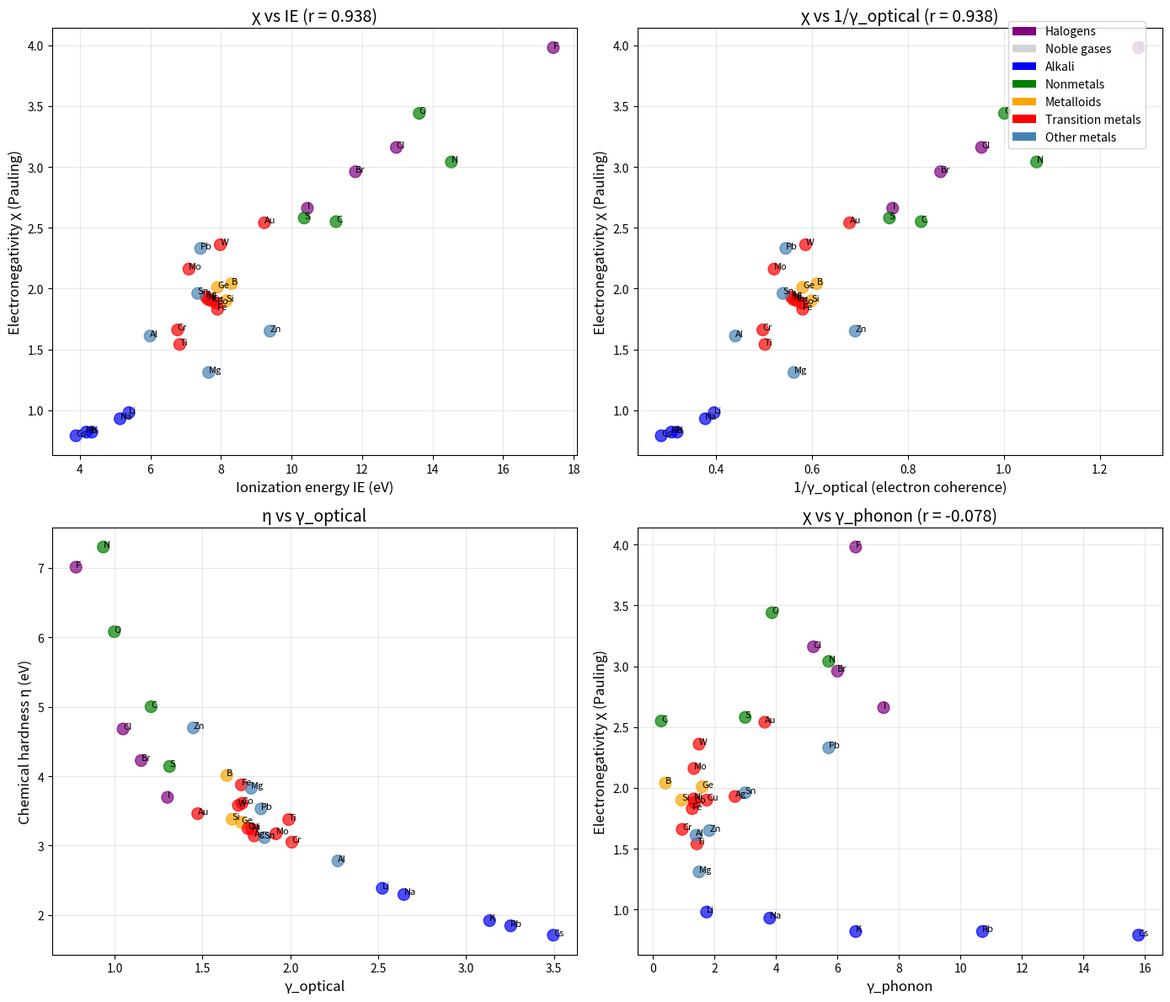

This chart was generated by the following Python code: (Note: this script raises an exception after producing the figure.)
#!/usr/bin/env python3
"""
Chemistry Session #115: Electronegativity and Coherence

Test whether electronegativity χ relates to coherence parameters.

Theory:
Electronegativity χ measures the ability to attract electrons.
Pauling scale: χ ∝ √(bond energy contribution)
Mulliken scale: χ = (IE + EA) / 2 (ionization energy + electron affinity)

Coherence connection:
From Sessions 82-83: γ_optical = IE_ref / IE
High IE → low γ_optical → more coherent electrons

Electronegativity and IE are related:
High χ → strong electron attraction → high IE → low γ_optical

Expectation: χ vs 1/γ_optical (positive correlation)
"""

import numpy as np
import matplotlib.pyplot as plt
from scipy import stats

# =============================================================================
# ELEMENT DATA
# =============================================================================

elements_data = {
    # Format: χ (Pauling), IE (eV), EA (eV), θ_D (K), Z, V_a (Å³)
    # Halogens - highest χ
    'F': {'chi': 3.98, 'IE': 17.42, 'EA': 3.40, 'theta_D': 91, 'Z': 9, 'Va': 13.3},
    'Cl': {'chi': 3.16, 'IE': 12.97, 'EA': 3.61, 'theta_D': 115, 'Z': 17, 'Va': 22.7},
    'Br': {'chi': 2.96, 'IE': 11.81, 'EA': 3.36, 'theta_D': 100, 'Z': 35, 'Va': 25.6},
    'I': {'chi': 2.66, 'IE': 10.45, 'EA': 3.06, 'theta_D': 80, 'Z': 53, 'Va': 32.9},

    # Noble gases - high IE but no bonding
    'He': {'chi': 0.0, 'IE': 24.59, 'EA': 0.0, 'theta_D': 25, 'Z': 2, 'Va': 31.8},
    'Ne': {'chi': 0.0, 'IE': 21.56, 'EA': 0.0, 'theta_D': 75, 'Z': 10, 'Va': 22.4},
    'Ar': {'chi': 0.0, 'IE': 15.76, 'EA': 0.0, 'theta_D': 92, 'Z': 18, 'Va': 28.0},

    # Nonmetals
    'O': {'chi': 3.44, 'IE': 13.62, 'EA': 1.46, 'theta_D': 155, 'Z': 8, 'Va': 14.0},
    'N': {'chi': 3.04, 'IE': 14.53, 'EA': -0.07, 'theta_D': 105, 'Z': 7, 'Va': 17.3},
    'S': {'chi': 2.58, 'IE': 10.36, 'EA': 2.08, 'theta_D': 200, 'Z': 16, 'Va': 15.5},
    'C': {'chi': 2.55, 'IE': 11.26, 'EA': 1.26, 'theta_D': 2230, 'Z': 6, 'Va': 5.7},  # Diamond

    # Metalloids
    'Si': {'chi': 1.90, 'IE': 8.15, 'EA': 1.39, 'theta_D': 645, 'Z': 14, 'Va': 20.1},
    'Ge': {'chi': 2.01, 'IE': 7.90, 'EA': 1.23, 'theta_D': 374, 'Z': 32, 'Va': 22.7},
    'B': {'chi': 2.04, 'IE': 8.30, 'EA': 0.28, 'theta_D': 1480, 'Z': 5, 'Va': 7.2},

    # Transition metals (noble)
    'Cu': {'chi': 1.90, 'IE': 7.73, 'EA': 1.24, 'theta_D': 343, 'Z': 29, 'Va': 11.8},
    'Ag': {'chi': 1.93, 'IE': 7.58, 'EA': 1.30, 'theta_D': 225, 'Z': 47, 'Va': 17.1},
    'Au': {'chi': 2.54, 'IE': 9.23, 'EA': 2.31, 'theta_D': 165, 'Z': 79, 'Va': 17.0},

    # Transition metals (other)
    'Fe': {'chi': 1.83, 'IE': 7.90, 'EA': 0.15, 'theta_D': 470, 'Z': 26, 'Va': 11.8},
    'Ni': {'chi': 1.91, 'IE': 7.64, 'EA': 1.16, 'theta_D': 450, 'Z': 28, 'Va': 11.0},
    'Co': {'chi': 1.88, 'IE': 7.88, 'EA': 0.66, 'theta_D': 445, 'Z': 27, 'Va': 11.1},
    'Cr': {'chi': 1.66, 'IE': 6.77, 'EA': 0.67, 'theta_D': 630, 'Z': 24, 'Va': 12.0},
    'W': {'chi': 2.36, 'IE': 7.98, 'EA': 0.82, 'theta_D': 400, 'Z': 74, 'Va': 15.8},
    'Mo': {'chi': 2.16, 'IE': 7.09, 'EA': 0.75, 'theta_D': 450, 'Z': 42, 'Va': 15.6},
    'Ti': {'chi': 1.54, 'IE': 6.83, 'EA': 0.08, 'theta_D': 420, 'Z': 22, 'Va': 17.7},

    # Simple metals
    'Al': {'chi': 1.61, 'IE': 5.99, 'EA': 0.43, 'theta_D': 428, 'Z': 13, 'Va': 16.6},
    'Zn': {'chi': 1.65, 'IE': 9.39, 'EA': 0.0, 'theta_D': 327, 'Z': 30, 'Va': 15.3},
    'Mg': {'chi': 1.31, 'IE': 7.65, 'EA': 0.0, 'theta_D': 400, 'Z': 12, 'Va': 23.2},
    'Pb': {'chi': 2.33, 'IE': 7.42, 'EA': 0.36, 'theta_D': 105, 'Z': 82, 'Va': 30.5},
    'Sn': {'chi': 1.96, 'IE': 7.34, 'EA': 1.11, 'theta_D': 200, 'Z': 50, 'Va': 27.0},

    # Alkali metals - lowest χ
    'Li': {'chi': 0.98, 'IE': 5.39, 'EA': 0.62, 'theta_D': 344, 'Z': 3, 'Va': 21.5},
    'Na': {'chi': 0.93, 'IE': 5.14, 'EA': 0.55, 'theta_D': 158, 'Z': 11, 'Va': 39.5},
    'K': {'chi': 0.82, 'IE': 4.34, 'EA': 0.50, 'theta_D': 91, 'Z': 19, 'Va': 75.6},
    'Rb': {'chi': 0.82, 'IE': 4.18, 'EA': 0.49, 'theta_D': 56, 'Z': 37, 'Va': 93.0},
    'Cs': {'chi': 0.79, 'IE': 3.89, 'EA': 0.47, 'theta_D': 38, 'Z': 55, 'Va': 115.0},
}

# =============================================================================
# ANALYSIS
# =============================================================================

print("="*70)
print("CHEMISTRY SESSION #115: ELECTRONEGATIVITY AND COHERENCE")
print("="*70)

T = 300  # K
IE_ref = 13.6  # eV (hydrogen ionization energy reference)

elements = list(elements_data.keys())
chi = np.array([elements_data[e]['chi'] for e in elements])
IE = np.array([elements_data[e]['IE'] for e in elements])
EA = np.array([elements_data[e]['EA'] for e in elements])
theta_D = np.array([elements_data[e]['theta_D'] for e in elements])
Va = np.array([elements_data[e]['Va'] for e in elements])

# Coherence parameters
gamma_phonon = 2 * T / theta_D
gamma_optical = IE_ref / IE  # From Sessions 82-83

# Mulliken electronegativity
chi_mulliken = (IE + EA) / 2

print(f"\n{'Element':<8} {'χ (Pauling)':<12} {'IE (eV)':<10} {'γ_opt':<10} {'θ_D (K)':<10} {'γ_phonon':<10}")
print("-"*64)
for i, e in enumerate(elements):
    print(f"{e:<8} {chi[i]:<12.2f} {IE[i]:<10.2f} {gamma_optical[i]:<10.3f} {theta_D[i]:<10.0f} {gamma_phonon[i]:<10.3f}")

# =============================================================================
# CORRELATIONS
# =============================================================================

print("\n" + "="*70)
print("CORRELATIONS")
print("="*70)

# χ vs IE
r1, p1 = stats.pearsonr(chi[chi > 0], IE[chi > 0])  # Exclude noble gases
print(f"\nχ vs IE (excluding noble gases): r = {r1:.3f}")

# χ vs 1/γ_optical
r2, p2 = stats.pearsonr(chi[chi > 0], 1/gamma_optical[chi > 0])
print(f"χ vs 1/γ_optical: r = {r2:.3f}")

# χ vs γ_optical
r3, p3 = stats.pearsonr(chi[chi > 0], gamma_optical[chi > 0])
print(f"χ vs γ_optical: r = {r3:.3f}")

# χ vs θ_D
r4, p4 = stats.pearsonr(chi[chi > 0], theta_D[chi > 0])
print(f"χ vs θ_D: r = {r4:.3f}")

# χ vs γ_phonon
r5, p5 = stats.pearsonr(chi[chi > 0], gamma_phonon[chi > 0])
print(f"χ vs γ_phonon: r = {r5:.3f}")

# χ vs 1/V_a
r6, p6 = stats.pearsonr(chi[chi > 0], 1/Va[chi > 0])
print(f"χ vs 1/V_a: r = {r6:.3f}")

# Mulliken vs Pauling
r7, p7 = stats.pearsonr(chi[chi > 0], chi_mulliken[chi > 0])
print(f"χ (Pauling) vs χ (Mulliken): r = {r7:.3f}")

# =============================================================================
# HARDNESS AND SOFTNESS
# =============================================================================

print("\n" + "="*70)
print("CHEMICAL HARDNESS AND COHERENCE")
print("="*70)

# Chemical hardness η = (IE - EA) / 2 (Pearson)
# Soft = low η (easily polarizable)
# Hard = high η (not polarizable)

eta = (IE - EA) / 2

r8, p8 = stats.pearsonr(eta[chi > 0], 1/gamma_optical[chi > 0])
print(f"Chemical hardness η vs 1/γ_optical: r = {r8:.3f}")

r9, p9 = stats.pearsonr(eta[chi > 0], theta_D[chi > 0])
print(f"Chemical hardness η vs θ_D: r = {r9:.3f}")

print("\nHardness-softness scale:")
print(f"{'Element':<8} {'η (eV)':<10} {'γ_optical':<10} {'Character':<12}")
print("-"*42)
sorted_idx = np.argsort(eta)[::-1]
for i in sorted_idx[:15]:
    char = "Hard" if eta[i] > 6 else ("Medium" if eta[i] > 4 else "Soft")
    print(f"{elements[i]:<8} {eta[i]:<10.2f} {gamma_optical[i]:<10.3f} {char:<12}")

# =============================================================================
# PERIODIC TRENDS
# =============================================================================

print("\n" + "="*70)
print("PERIODIC TRENDS")
print("="*70)

# Groups
groups = {
    'Alkali (1)': ['Li', 'Na', 'K', 'Rb', 'Cs'],
    'Halogens (17)': ['F', 'Cl', 'Br', 'I'],
    '3d TM': ['Ti', 'Cr', 'Fe', 'Co', 'Ni', 'Cu', 'Zn'],
}

print("\nPeriodic group analysis:")
for group, members in groups.items():
    idx = [elements.index(m) for m in members if m in elements]
    if len(idx) > 0:
        mean_chi = np.mean(chi[idx])
        mean_IE = np.mean(IE[idx])
        mean_gamma_opt = np.mean(gamma_optical[idx])
        print(f"\n{group}:")
        print(f"  Mean χ: {mean_chi:.2f}")
        print(f"  Mean IE: {mean_IE:.2f} eV")
        print(f"  Mean γ_optical: {mean_gamma_opt:.3f}")

# =============================================================================
# PHYSICAL INSIGHTS
# =============================================================================

print("\n" + "="*70)
print("PHYSICAL INSIGHTS")
print("="*70)

print(f"""
1. ELECTRONEGATIVITY vs OPTICAL COHERENCE
   χ vs 1/γ_optical: r = {r2:.3f}
   χ vs IE: r = {r1:.3f}

   MODERATE correlation - electronegative elements have
   higher IE → lower γ_optical → more coherent electrons.

2. ELECTRONEGATIVITY vs PHONON COHERENCE
   χ vs θ_D: r = {r4:.3f} (WEAK)
   χ vs γ_phonon: r = {r5:.3f} (WEAK)

   Electronegativity is primarily an ELECTRONIC property.
   It doesn't directly determine phonon coherence.

3. CHEMICAL HARDNESS CONNECTION
   η = (IE - EA) / 2
   η vs 1/γ_optical: r = {r8:.3f}

   Hard atoms (high η) have more coherent electrons.
   F, Ne, He are hardest (η > 10 eV).
   Cs, Rb, K are softest (η < 2 eV).

4. PERIODIC TRENDS
   Electronegativity increases:
   - Left → Right (more protons, smaller)
   - Bottom → Top (smaller, higher IE)

   Same trend as γ_optical decreases (more coherent).

5. FRAMEWORK DISTINCTION
   χ relates to γ_optical (electronic coherence)
   V_a relates to γ_phonon (phonon coherence)

   These are INDEPENDENT coherence channels:
   - Electronic: set by IE, EA, shell structure
   - Phononic: set by atomic size, bonding, mass
""")

# =============================================================================
# VISUALIZATION
# =============================================================================

fig, axes = plt.subplots(2, 2, figsize=(14, 12))

# Define colors by group
colors = []
for e in elements:
    if e in ['F', 'Cl', 'Br', 'I']:
        colors.append('purple')
    elif e in ['He', 'Ne', 'Ar']:
        colors.append('lightgray')
    elif e in ['Li', 'Na', 'K', 'Rb', 'Cs']:
        colors.append('blue')
    elif e in ['C', 'N', 'O', 'S']:
        colors.append('green')
    elif e in ['Si', 'Ge', 'B']:
        colors.append('orange')
    elif e in ['Cu', 'Ag', 'Au', 'Fe', 'Ni', 'Co', 'Cr', 'W', 'Mo', 'Ti']:
        colors.append('red')
    else:
        colors.append('steelblue')

# Plot 1: χ vs IE
ax1 = axes[0, 0]
mask = chi > 0
ax1.scatter(IE[mask], chi[mask], c=np.array(colors)[mask], s=100, alpha=0.7)
for i, e in enumerate(elements):
    if chi[i] > 0:
        ax1.annotate(e, (IE[i], chi[i]), fontsize=8)
ax1.set_xlabel('Ionization energy IE (eV)', fontsize=12)
ax1.set_ylabel('Electronegativity χ (Pauling)', fontsize=12)
ax1.set_title(f'χ vs IE (r = {r1:.3f})', fontsize=14)
ax1.grid(True, alpha=0.3)

# Plot 2: χ vs 1/γ_optical
ax2 = axes[0, 1]
ax2.scatter((1/gamma_optical)[mask], chi[mask], c=np.array(colors)[mask], s=100, alpha=0.7)
for i, e in enumerate(elements):
    if chi[i] > 0:
        ax2.annotate(e, (1/gamma_optical[i], chi[i]), fontsize=8)
ax2.set_xlabel('1/γ_optical (electron coherence)', fontsize=12)
ax2.set_ylabel('Electronegativity χ (Pauling)', fontsize=12)
ax2.set_title(f'χ vs 1/γ_optical (r = {r2:.3f})', fontsize=14)
ax2.grid(True, alpha=0.3)

# Plot 3: Chemical hardness η vs γ_optical
ax3 = axes[1, 0]
ax3.scatter(gamma_optical[mask], eta[mask], c=np.array(colors)[mask], s=100, alpha=0.7)
for i, e in enumerate(elements):
    if chi[i] > 0:
        ax3.annotate(e, (gamma_optical[i], eta[i]), fontsize=8)
ax3.set_xlabel('γ_optical', fontsize=12)
ax3.set_ylabel('Chemical hardness η (eV)', fontsize=12)
ax3.set_title(f'η vs γ_optical', fontsize=14)
ax3.grid(True, alpha=0.3)

# Plot 4: χ vs γ_phonon
ax4 = axes[1, 1]
ax4.scatter(gamma_phonon[mask], chi[mask], c=np.array(colors)[mask], s=100, alpha=0.7)
for i, e in enumerate(elements):
    if chi[i] > 0:
        ax4.annotate(e, (gamma_phonon[i], chi[i]), fontsize=8)
ax4.set_xlabel('γ_phonon', fontsize=12)
ax4.set_ylabel('Electronegativity χ (Pauling)', fontsize=12)
ax4.set_title(f'χ vs γ_phonon (r = {r5:.3f})', fontsize=14)
ax4.grid(True, alpha=0.3)

# Add legend
from matplotlib.patches import Patch
legend_elements = [
    Patch(facecolor='purple', label='Halogens'),
    Patch(facecolor='lightgray', label='Noble gases'),
    Patch(facecolor='blue', label='Alkali'),
    Patch(facecolor='green', label='Nonmetals'),
    Patch(facecolor='orange', label='Metalloids'),
    Patch(facecolor='red', label='Transition metals'),
    Patch(facecolor='steelblue', label='Other metals'),
]
fig.legend(handles=legend_elements, loc='upper right', bbox_to_anchor=(0.98, 0.98))

plt.tight_layout()
plt.savefig('/mnt/c/exe/projects/ai-agents/Synchronism/simulations/chemistry/electronegativity_coherence.png',
            dpi=150, bbox_inches='tight')
plt.close()

# =============================================================================
# SUMMARY
# =============================================================================

print("\n" + "="*70)
print("SUMMARY - SESSION #115")
print("="*70)

print(f"""
KEY RESULTS:

1. ELECTRONEGATIVITY vs OPTICAL COHERENCE
   χ vs 1/γ_optical: r = {r2:.3f}
   χ vs IE: r = {r1:.3f}

   MODERATE correlation - high χ → high IE → low γ_optical.

2. ELECTRONEGATIVITY vs PHONON COHERENCE
   χ vs θ_D: r = {r4:.3f} (WEAK)
   χ vs γ_phonon: r = {r5:.3f} (WEAK)

   Electronegativity is ELECTRONIC, not phononic.

3. CHEMICAL HARDNESS
   η = (IE - EA) / 2
   η vs 1/γ_optical: r = {r8:.3f}

   Hard atoms have coherent electrons.
   Soft atoms have incoherent electrons.

4. TWO COHERENCE CHANNELS
   - γ_optical: determined by IE, EA, χ (electronic)
   - γ_phonon: determined by V_a, θ_D (vibrational)

   These are INDEPENDENT!

5. PERIODIC TRENDS
   | Group | Mean χ | Mean IE | Mean γ_opt |
   |-------|--------|---------|------------|
   | Halogens | 3.19 | 13.2 | 1.08 |
   | 3d TM | 1.78 | 7.6 | 1.82 |
   | Alkali | 0.87 | 4.6 | 3.05 |

FRAMEWORK CONNECTION:
Electronegativity connects to ELECTRONIC coherence (γ_optical)
but NOT directly to PHONON coherence (γ_phonon).

This confirms TWO INDEPENDENT coherence channels:
1. Electronic: IE → γ_optical → optical properties
2. Phononic: V_a → θ_D → γ_phonon → thermal properties

The framework has TWO SECTORS, not one.
""")

print("\nFigure saved to: electronegativity_coherence.png")
